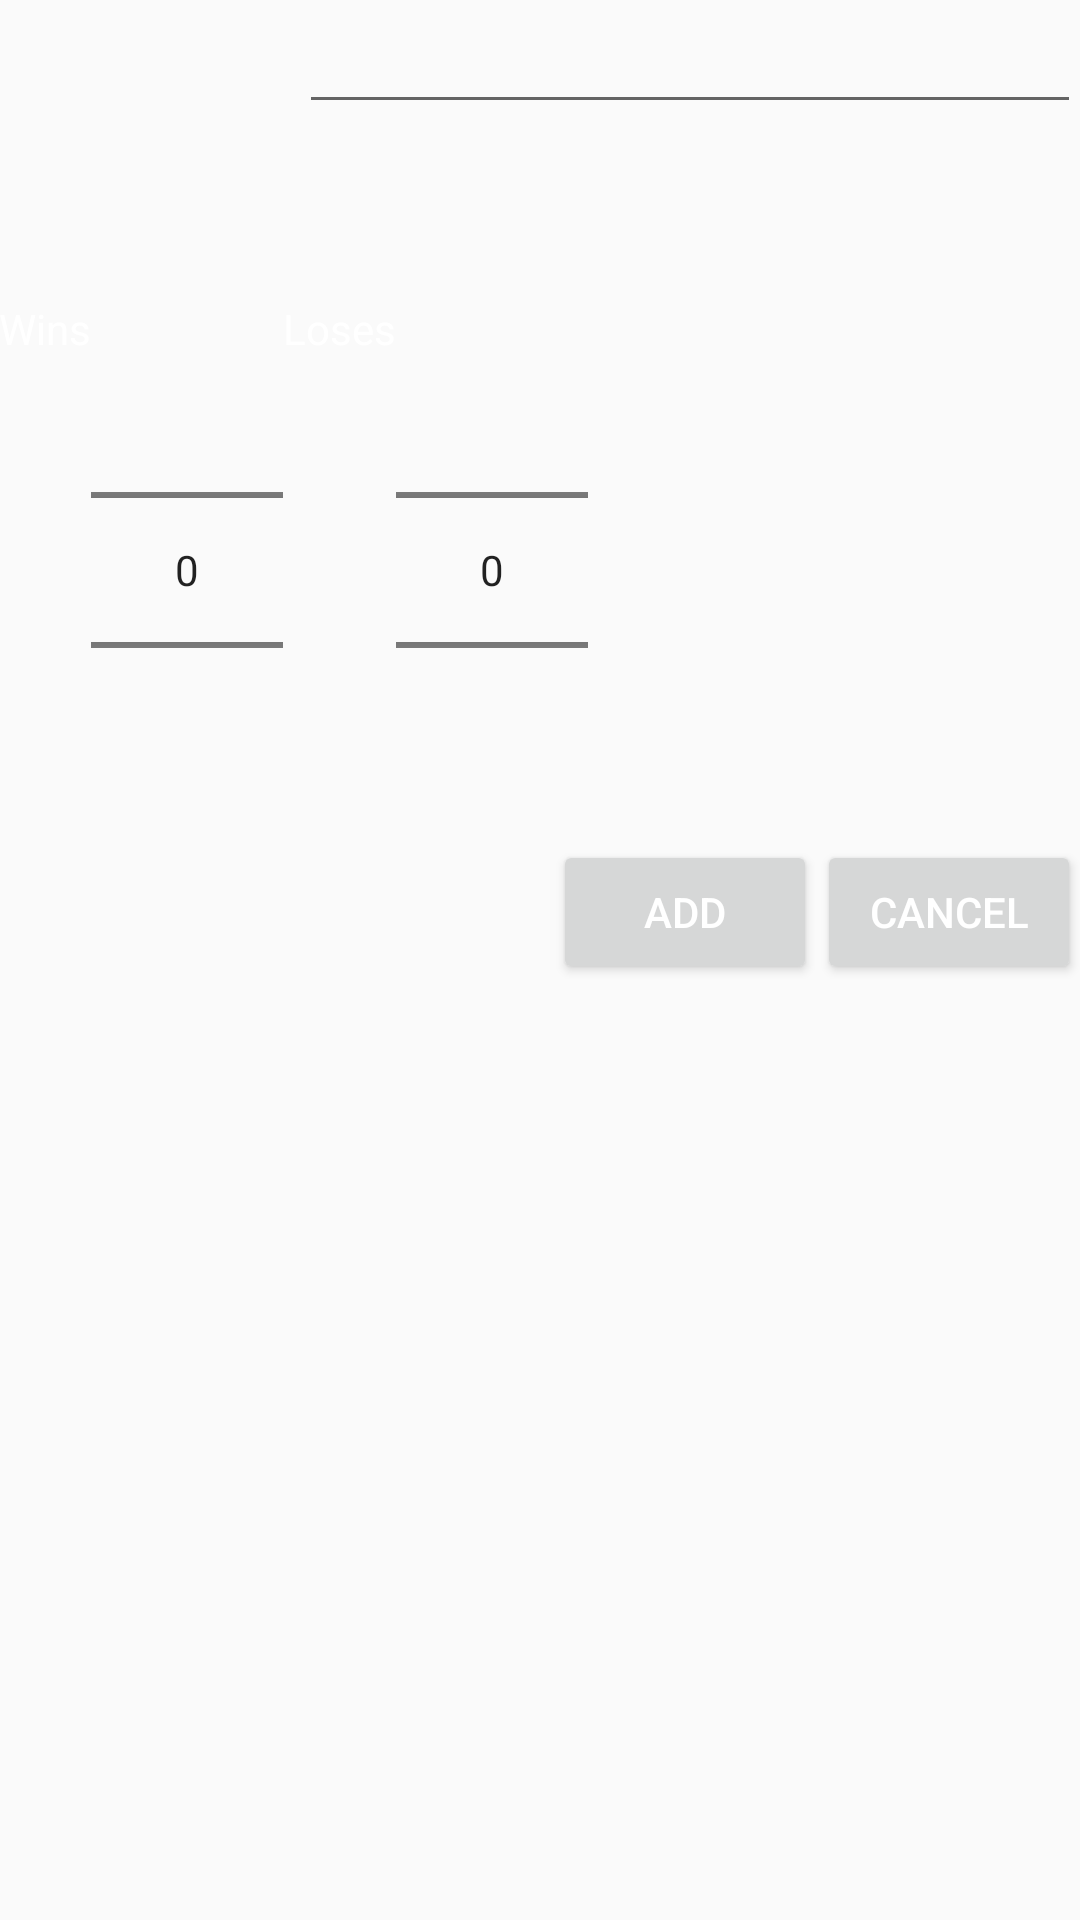

Reconstruct the res/layout file that produces this screen, plus the resources it refers to.
<!-- AndroidManifest.xml: application theme AppTheme -->
<!-- res/layout/dialog_add_deck.xml -->
<RelativeLayout xmlns:android="http://schemas.android.com/apk/res/android"
    xmlns:tools="http://schemas.android.com/tools"
    android:layout_width="match_parent"
    android:layout_height="match_parent"
    android:paddingLeft="@dimen/activity_horizontal_margin"
    android:paddingRight="@dimen/activity_horizontal_margin"
    android:paddingTop="@dimen/activity_vertical_margin"
    android:paddingBottom="@dimen/activity_vertical_margin"
    tools:context="com.hswinratetracker.AddDeckActivityFragment">

    <RelativeLayout
        android:id="@+id/layAddDeck"
        android:layout_width="wrap_content"
        android:layout_height="wrap_content">

            <ImageView
                android:id="@+id/imgChooseClass"
                android:layout_alignParentLeft="true"
                android:layout_alignParentTop="true"
                android:layout_width="100dp"
                android:layout_height="100dp" />

            <EditText
                android:id="@+id/edtDeckName"
                android:layout_width="match_parent"
                android:layout_height="wrap_content"
                android:layout_toRightOf="@id/imgChooseClass"/>

            <LinearLayout
                android:layout_width="wrap_content"
                android:layout_height="wrap_content"
                android:layout_below="@id/imgChooseClass"
                android:orientation="horizontal">

                    <TextView
                        android:text="@string/wins"
                        android:layout_width="wrap_content"
                        android:layout_height="wrap_content" />

                    <NumberPicker
                        android:id="@+id/numberPickerWins"
                        android:layout_width="wrap_content"
                        android:layout_height="wrap_content"/>

                    <TextView
                        android:text="@string/loses"
                        android:layout_width="wrap_content"
                        android:layout_height="wrap_content" />

                    <NumberPicker
                        android:id="@+id/numberPickerLoses"
                        android:layout_width="wrap_content"
                        android:layout_height="wrap_content"/>

            </LinearLayout>
    </RelativeLayout>
    <LinearLayout
        android:orientation="horizontal"
        android:layout_below="@id/layAddDeck"
        android:layout_alignParentRight="true"
        android:layout_width="wrap_content"
        android:layout_height="wrap_content">

        <Button
            android:id="@+id/btnAdd"
            android:text="@string/add"
            android:layout_width="wrap_content"
            android:layout_height="wrap_content" />

        <Button
            android:id="@+id/btnCancel"
            android:text="@string/cancel"
            android:layout_width="wrap_content"
            android:layout_height="wrap_content" />

    </LinearLayout>


</RelativeLayout>
<!-- resources referenced by this layout -->
<resources>
  <string name="add">Add</string>
  <string name="cancel">Cancel</string>
  <string name="loses">Loses</string>
  <string name="wins">Wins</string>
  <style name="AppTheme" parent="Theme.AppCompat.Light.DarkActionBar">
          
          <item name="android:textColor">@android:color/white</item>
      </style>
</resources>
